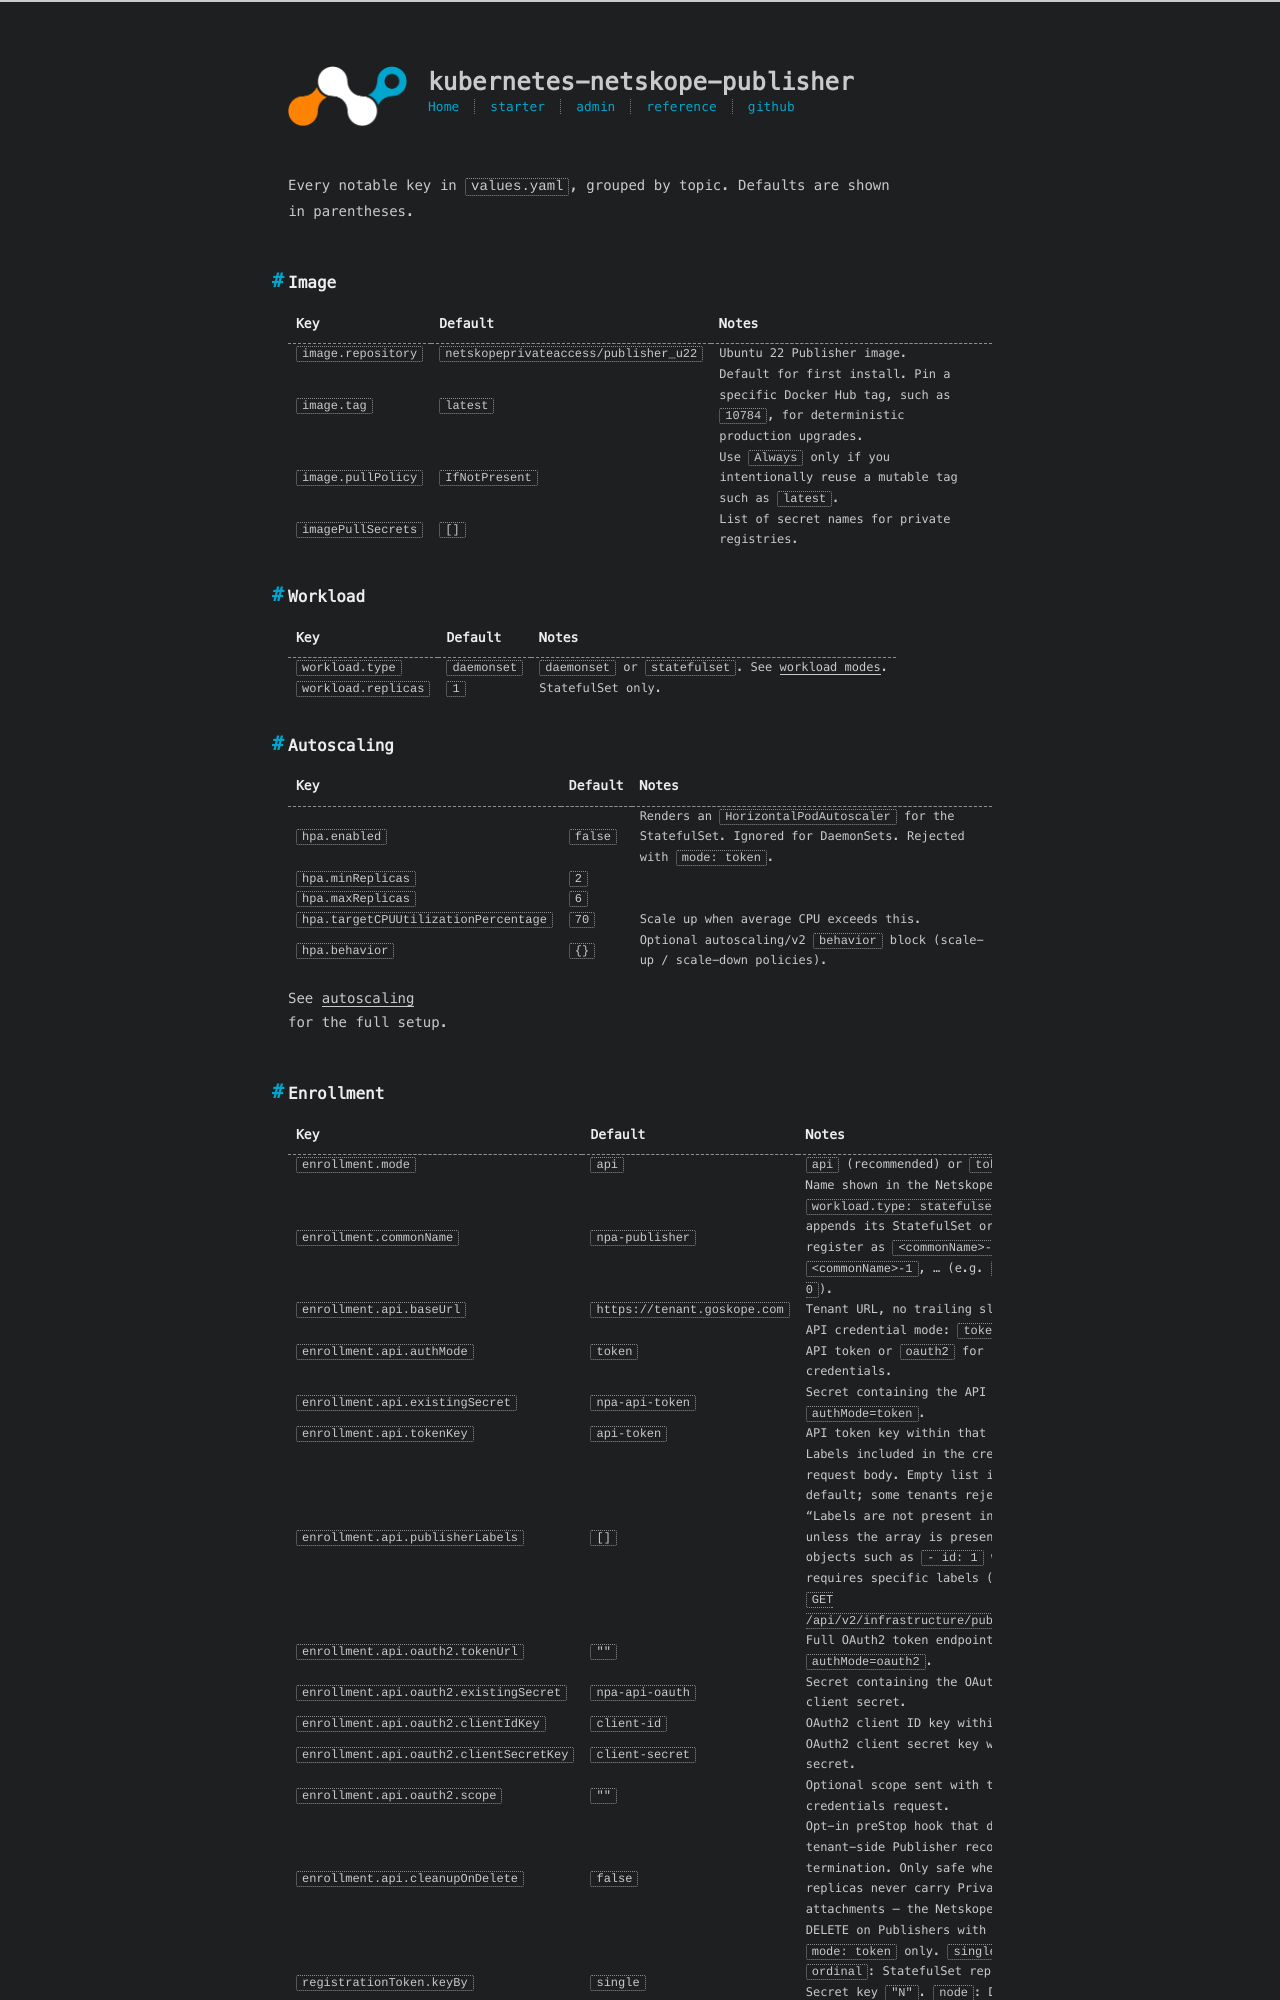

repository: johnneerdael/kubernetes-netskope-publisher · page: admin/chart/values-reference.html · generator: jekyll

---
title: Values reference
date: 2026-05-18
---

Every notable key in `values.yaml`, grouped by topic. Defaults are shown
in parentheses.

## Image

| Key | Default | Notes |
|---|---|---|
| `image.repository` | `netskopeprivateaccess/publisher_u22` | Ubuntu 22 Publisher image. |
| `image.tag` | `latest` | Default for first install. Pin a specific Docker Hub tag, such as `10784`, for deterministic production upgrades. |
| `image.pullPolicy` | `IfNotPresent` | Use `Always` only if you intentionally reuse a mutable tag such as `latest`. |
| `imagePullSecrets` | `[]` | List of secret names for private registries. |

## Workload

| Key | Default | Notes |
|---|---|---|
| `workload.type` | `daemonset` | `daemonset` or `statefulset`. See [workload modes](/kubernetes-netskope-publisher/admin/concepts/workload-modes/). |
| `workload.replicas` | `1` | StatefulSet only. |

## Autoscaling

| Key | Default | Notes |
|---|---|---|
| `hpa.enabled` | `false` | Renders an `HorizontalPodAutoscaler` for the StatefulSet. Ignored for DaemonSets. Rejected with `mode: token`. |
| `hpa.minReplicas` | `2` |  |
| `hpa.maxReplicas` | `6` |  |
| `hpa.targetCPUUtilizationPercentage` | `70` | Scale up when average CPU exceeds this. |
| `hpa.behavior` | `{}` | Optional autoscaling/v2 `behavior` block (scale-up / scale-down policies). |

See [autoscaling](/kubernetes-netskope-publisher/admin/how-to/autoscaling/)
for the full setup.
